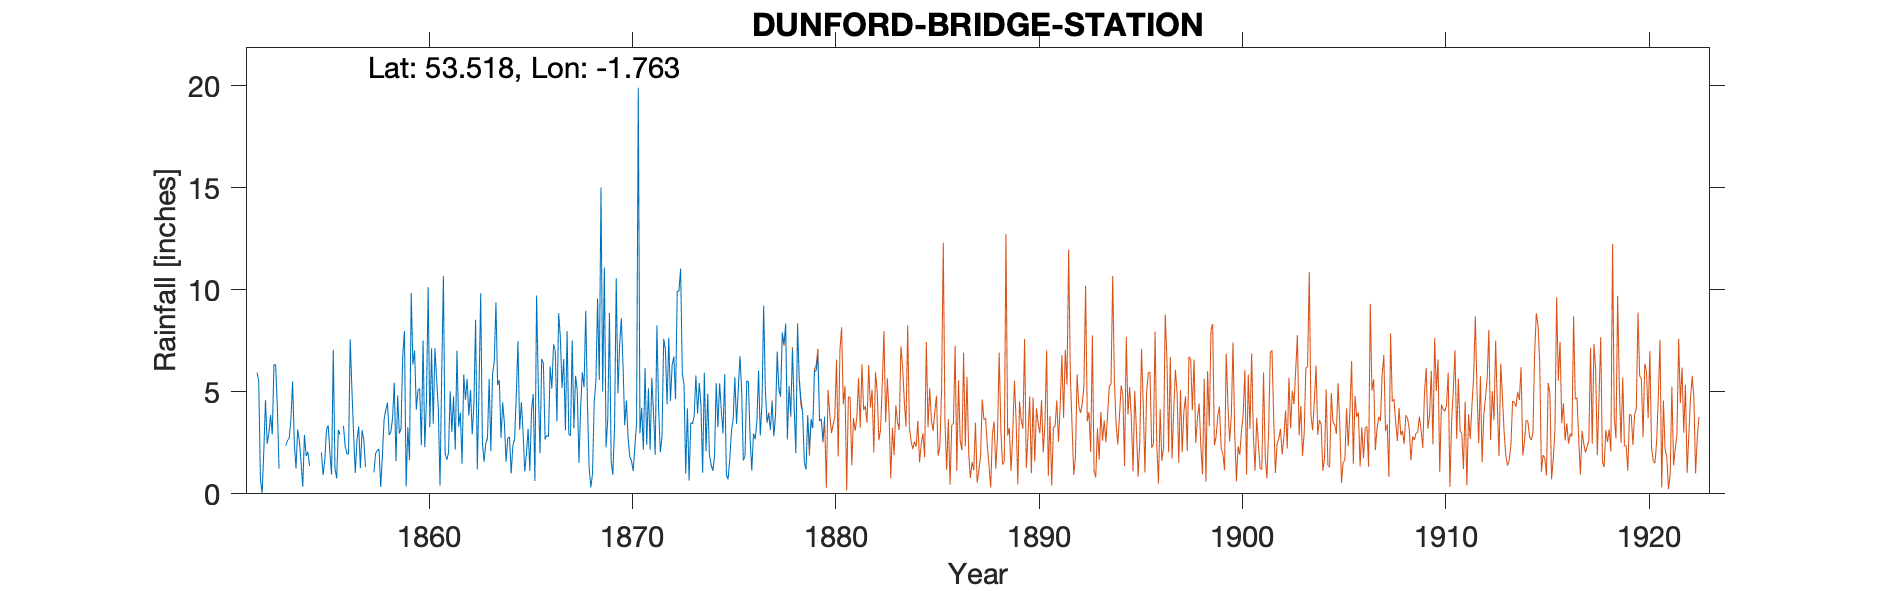

The file beside this chart, header and first rows:
DUNFORD BRIDGE STATION, , , , , , , , , , , , , , , , , , , , , , , 
Grid ref, SE158024, Long, -1.763, Lat, 53.52, Elevation, 954, ft, , , , , , , , , , , , , , , 
Station no, RR147, , , , , , , , , , , , , , , , , , , , , , 
, 1850, 1851, 1852, 1853, 1854, 1855, 1856, 1857, 1858, 1859, 1860, 1861, 1862, 1863, 1864, 1865, 1866, 1867, 1868, 1869, 1870, 1871, 1872
January, , , 5.94, 4.24, 3.15, , 3.14, 3.3, 2.2, 2.96, 5.16, 0.4, 3.98, 9.82, 2.74, 4.49, 6.61, 5.18, 5.95, 5.01, 6.34, 2.16, 7.59
February, , , 5.53, 1.23, 2.59, , 2.9, 1.26, 0.34, 3.19, 2.38, 5.86, 1.48, 2.53, 4.48, 3.05, 6.39, 6.6, 5.23, 11.09, 3.36, 6.16, 7.09
March, , , 0.73, , 1.54, 2.03, , 3.12, 1.88, 6.75, 7.52, 10.67, 5.85, 1.57, 3.43, 1.09, 2.67, 3.11, 8.97, 2.28, 4.58, 2.4, 4.39
April, , , 0.02, , 0.34, 0.92, 3.33, 2.65, 3.65, 7.97, 2.28, 2.01, 4.61, 2.46, 1.58, 1.95, 2.87, 7.98, 4.41, 3.66, 2.71, 5.17, 7.65
May, , , 2.07, , 2.89, 1.66, 2.36, 1.33, 4.1, 0.36, 4.57, 1.66, 5.63, 2.73, 2.74, 3.19, 2.79, 2.93, 1.28, 8.86, 1.83, 2.16, 4.55
June, , , 4.59, 2.35, 1.86, 3.15, 1.98, , 4.47, 3.26, 10.13, 2, 3.83, 5.63, 2.79, 1.13, 6.24, 2.84, 0.32, 1.59, 1.61, 5.68, 6.32
July, , , 2.45, 2.62, 2.06, 3.35, 1.94, , 2.88, 1.65, 3.26, 5.02, 5.1, 2.1, 0.99, 4.07, 5.15, 7.51, 0.97, 0.94, 1.12, 3.95, 6.73
August, , , 2.97, 2.72, 1.36, 2.03, 7.57, , 3.04, 9.84, 7.13, 3.03, 2.92, 5.89, 2.38, 4.89, 7.32, 3.21, 4.49, 3.24, 2.33, 1.91, 4.64
September, , , 3.86, 3.64, , 0.94, 5.12, , 3.72, 6.33, 3.43, 4.77, 4.37, 6.45, 2.66, 0.63, 7.03, 5.78, 5.5, 10.56, 3.48, 8.25, 9.92
October, , , 2.91, 5.51, , 7.06, 2.92, 1.05, 5.45, 7.02, 7.13, 2.16, 8.53, 9.38, 4.8, 9.72, 3.55, 5.06, 9.57, 4.92, 19.9, 4.27, 9.93
November, , , 6.33, 2.52, , 1.26, 1.02, 1.97, 1.6, 4.13, 5.63, 7.01, 1.2, 5.33, 7.48, 5.25, 8.85, 1.52, 5.59, 7.31, 2.96, 2.04, 11.04
December, , , 6.31, 1.24, , 0.75, 2.63, 2.12, 4.82, 5.1, 4.17, 3.29, 5.05, 5.57, 3.14, 1.98, 7.68, 4.22, 15.01, 8.6, 4.22, 2.78, 5.89
Total, , , 43.71, , , , , , 38.15, 58.56, 62.79, 47.88, 52.55, 59.46, 39.21, 41.44, 67.15, 55.94, 67.29, 68.06, 54.44, 46.93, 85.74
